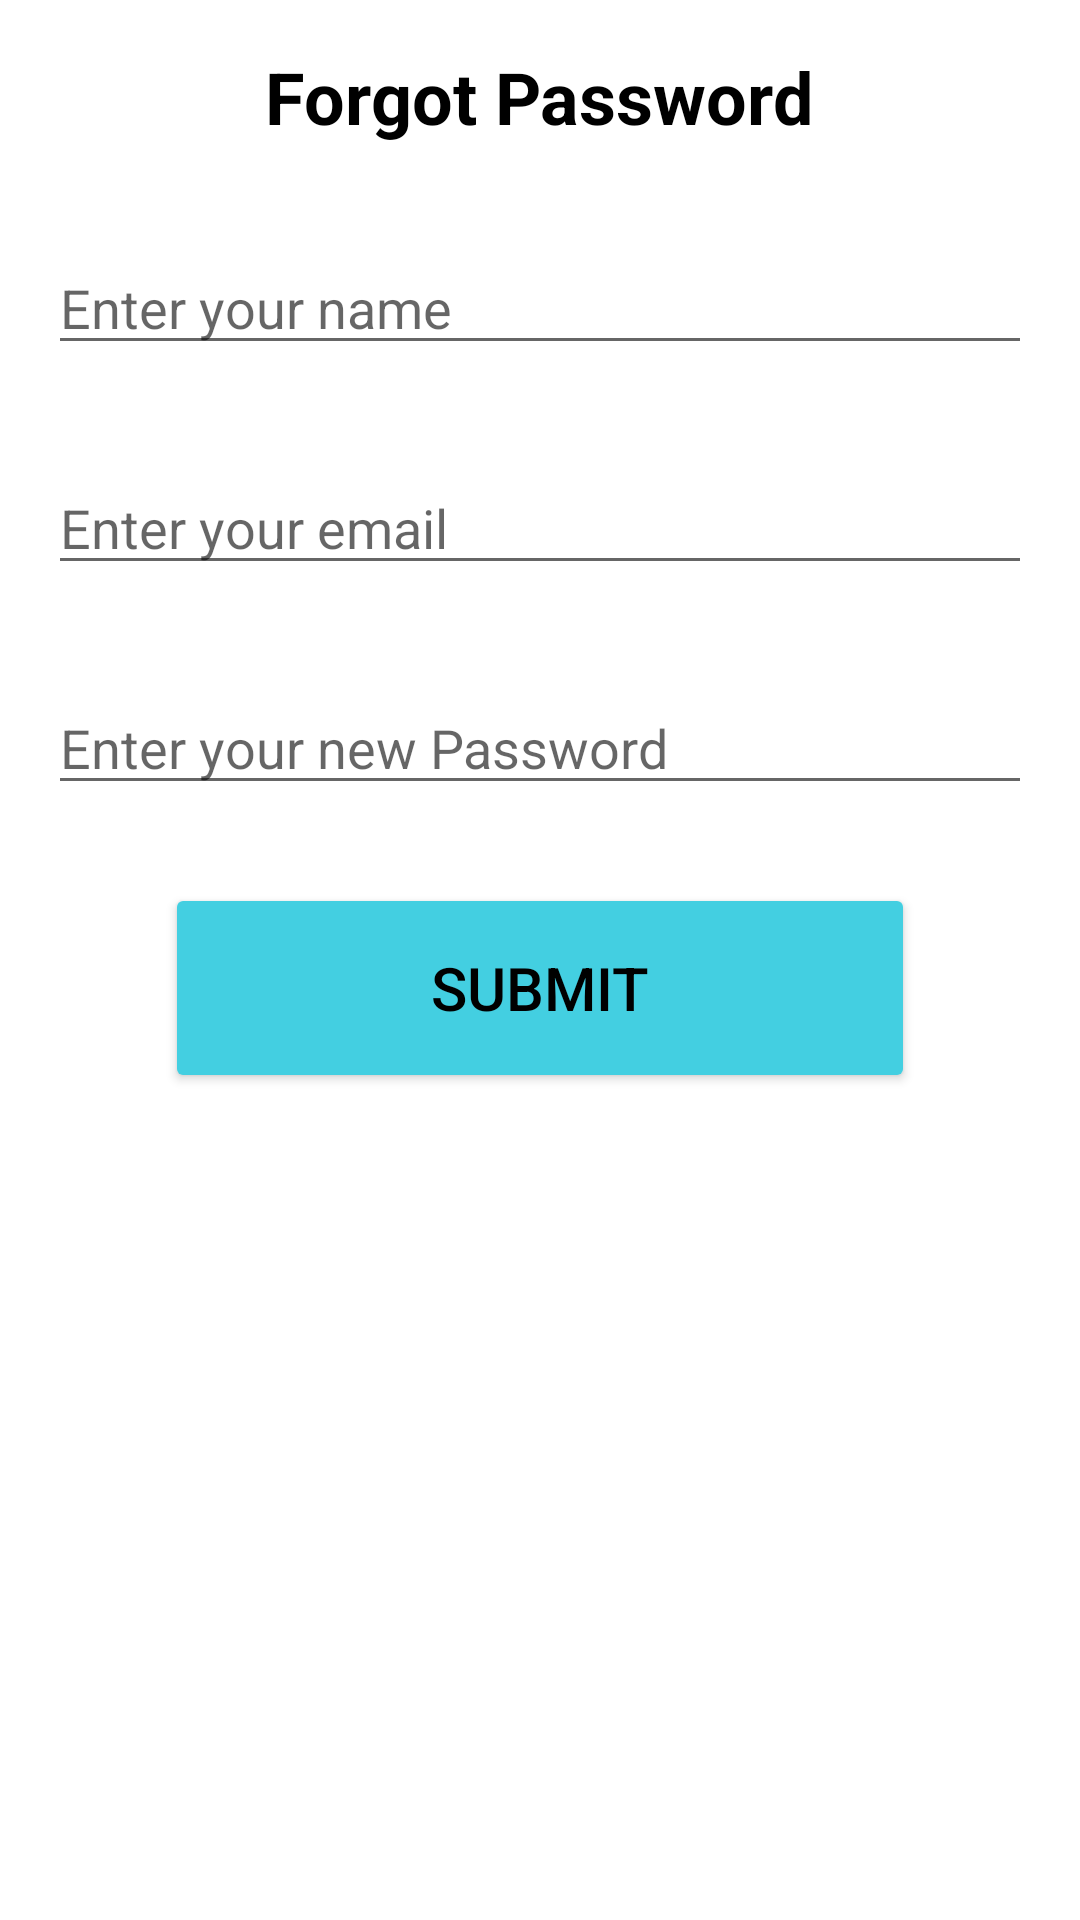

This screen was rendered from an Android layout file. Write that file and the resources it references.
<!-- AndroidManifest.xml: application theme Theme.UserCampusApply -->
<!-- res/layout/activity_forgot_password.xml -->
<?xml version="1.0" encoding="utf-8"?>
<LinearLayout xmlns:android="http://schemas.android.com/apk/res/android"
    xmlns:app="http://schemas.android.com/apk/res-auto"
    xmlns:tools="http://schemas.android.com/tools"
    android:layout_width="match_parent"
    android:layout_height="match_parent"
    tools:context=".Commons.LoginSignup.ForgotPassword">



    <LinearLayout
        android:orientation="vertical"
        android:layout_width="match_parent"
        android:layout_height="match_parent"
        android:background="@drawable/bkg1">

        <TextView
            android:id="@+id/title"
            android:text="Forgot Password"
            android:textColor="@color/black"
            android:textStyle="bold"
            android:textSize="24sp"
            android:layout_gravity="center"
            android:layout_margin="16dp"
            android:layout_width="wrap_content"
            android:layout_height="wrap_content"/>

        <EditText
            android:id="@+id/forgotName"
            android:hint="Enter your name"
            android:inputType="text"
            android:layout_margin="16dp"
            android:textColor="@color/black"
            android:layout_width="match_parent"
            android:layout_height="wrap_content"/>

        <EditText
            android:id="@+id/email"
            android:textColor="@color/black"
            android:hint="Enter your email"
            android:inputType="textEmailAddress"
            android:layout_margin="16dp"
            android:layout_width="match_parent"
            android:layout_height="wrap_content"/>

        <EditText
            android:id="@+id/newPassword"
            android:textColor="@color/black"
            android:hint="Enter your new Password"
            android:inputType="textPassword"
            android:layout_margin="16dp"
            android:layout_width="match_parent"
            android:layout_height="wrap_content"/>

        <Button
            android:id="@+id/submit"
            android:layout_width="250dp"
            android:layout_marginStart="0dp"
            android:layout_height="70dp"
            android:layout_marginTop="10dp"
            android:backgroundTint="@color/blue"
            android:text="Submit"
            android:textSize="20sp"
            android:textColor="@color/black"
            android:layout_gravity="center"
            app:cornerRadius = "20dp"
            tools:ignore="VisualLintButtonSize" />


    </LinearLayout>


</LinearLayout>
<!-- resources referenced by this layout -->
<resources>
  <color name="black">#FF000000</color>
  <color name="blue">#43CFE1</color>
  <style name="Theme.UserCampusApply" parent="Theme.MaterialComponents.DayNight.NoActionBar">
          
          <item name="colorSecondary">@color/colorPrimary</item>
          <item name="colorSecondaryVariant">@color/colorPrimaryDark</item>
          <item name="colorOnSecondary">@color/black</item>
          
      </style>
  <color name="colorPrimary">#229FF3</color>
  <color name="colorPrimaryDark">#FF018786</color>
</resources>
